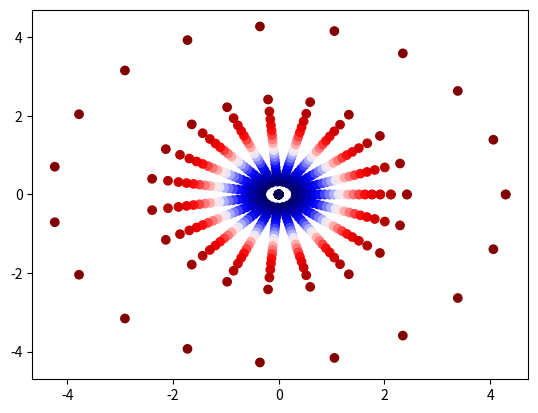

Write Python code to recreate this figure.
import numpy as np
from matplotlib import pyplot as plt
u1_range = np.linspace(0,1, 20)
u2_range = np.linspace(0,0.9999, 20)

u1, u2 = np.meshgrid(u1_range, u2_range)
print(u1)

theta = 2 * np.pi * u1
R = np.sqrt(-2.0 * np.log(1 - u2))

Y1 = R * np.cos(theta)
Y2 = R * np.sin(theta)

print(Y1)
print(Y2)

plt.scatter(Y1, Y2, c=u2, cmap="seismic")
plt.show()